6-way image classification set "Dataset Rose" from GitHub (siddhesh0309/Flower-Doc); label vocabulary: black spot, downy mildew, fresh leaf, rose botrytis, rose crown gall, rose dying.

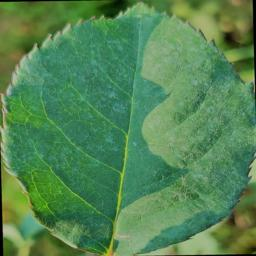
Label: fresh leaf

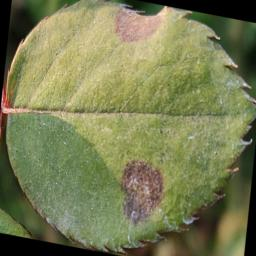
Label: black spot

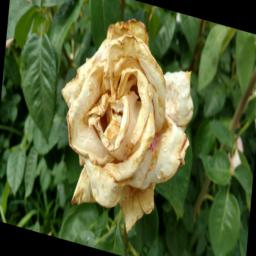
Label: rose botrytis

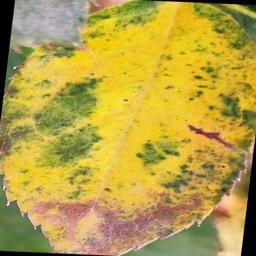
Label: downy mildew

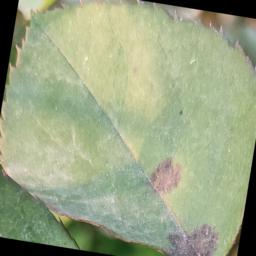
Label: black spot

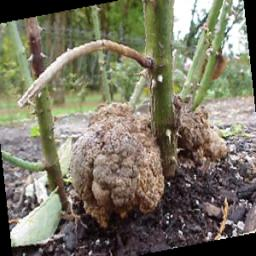
Label: rose crown gall
